Photos from the image-classification dataset "dataset_caneca" in the GitHub repository pitherduarte/fastcamp-dados-sinteticos-blender. Its 4 classes are: empty, full, half full, mostly empty.

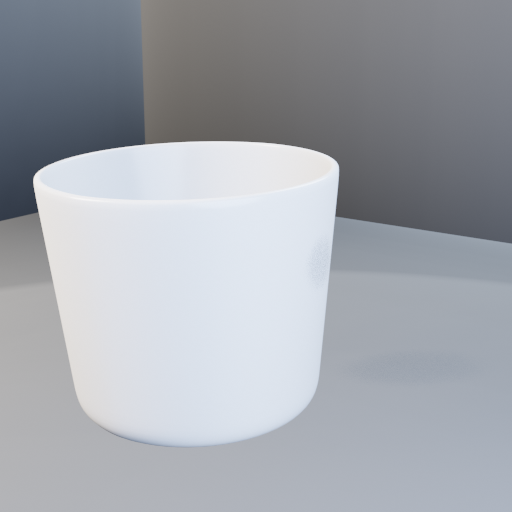
Label: empty

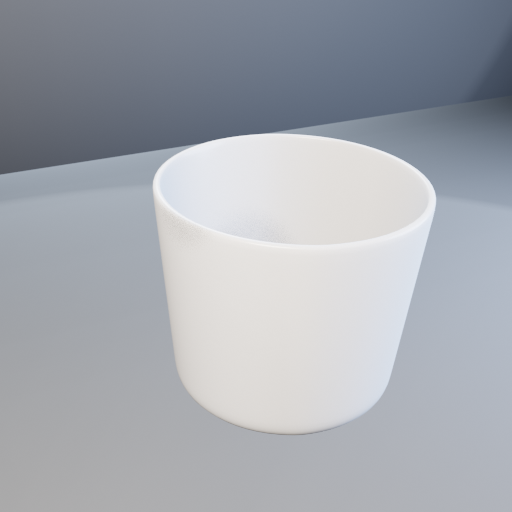
Label: mostly empty

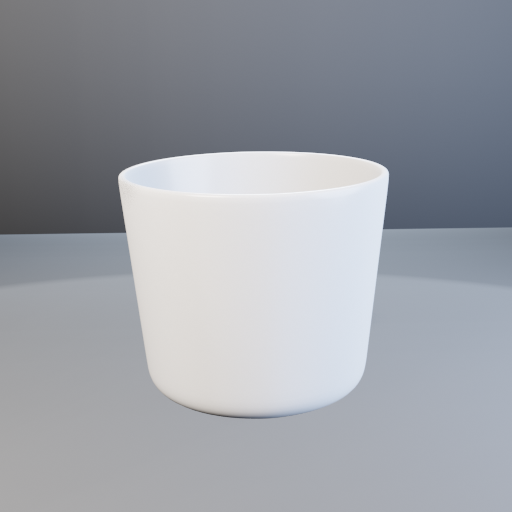
Label: half full

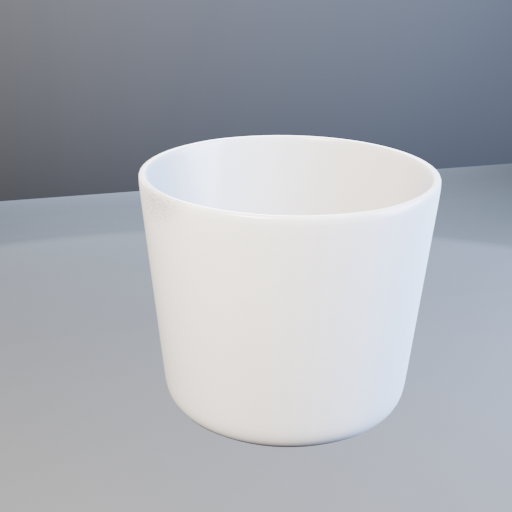
Label: mostly empty

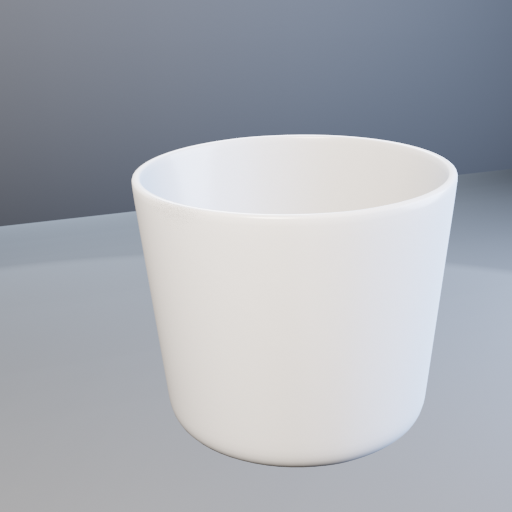
Label: empty

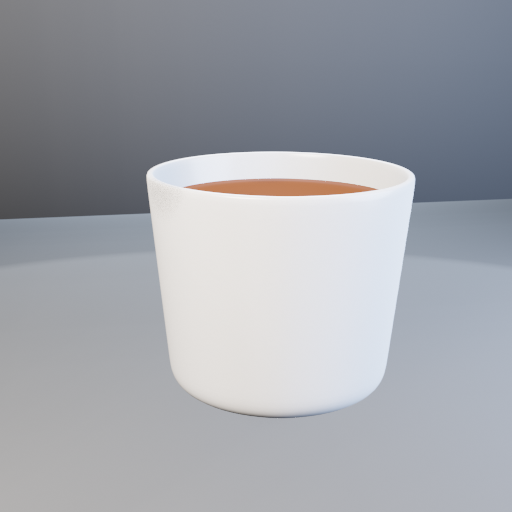
Label: full
